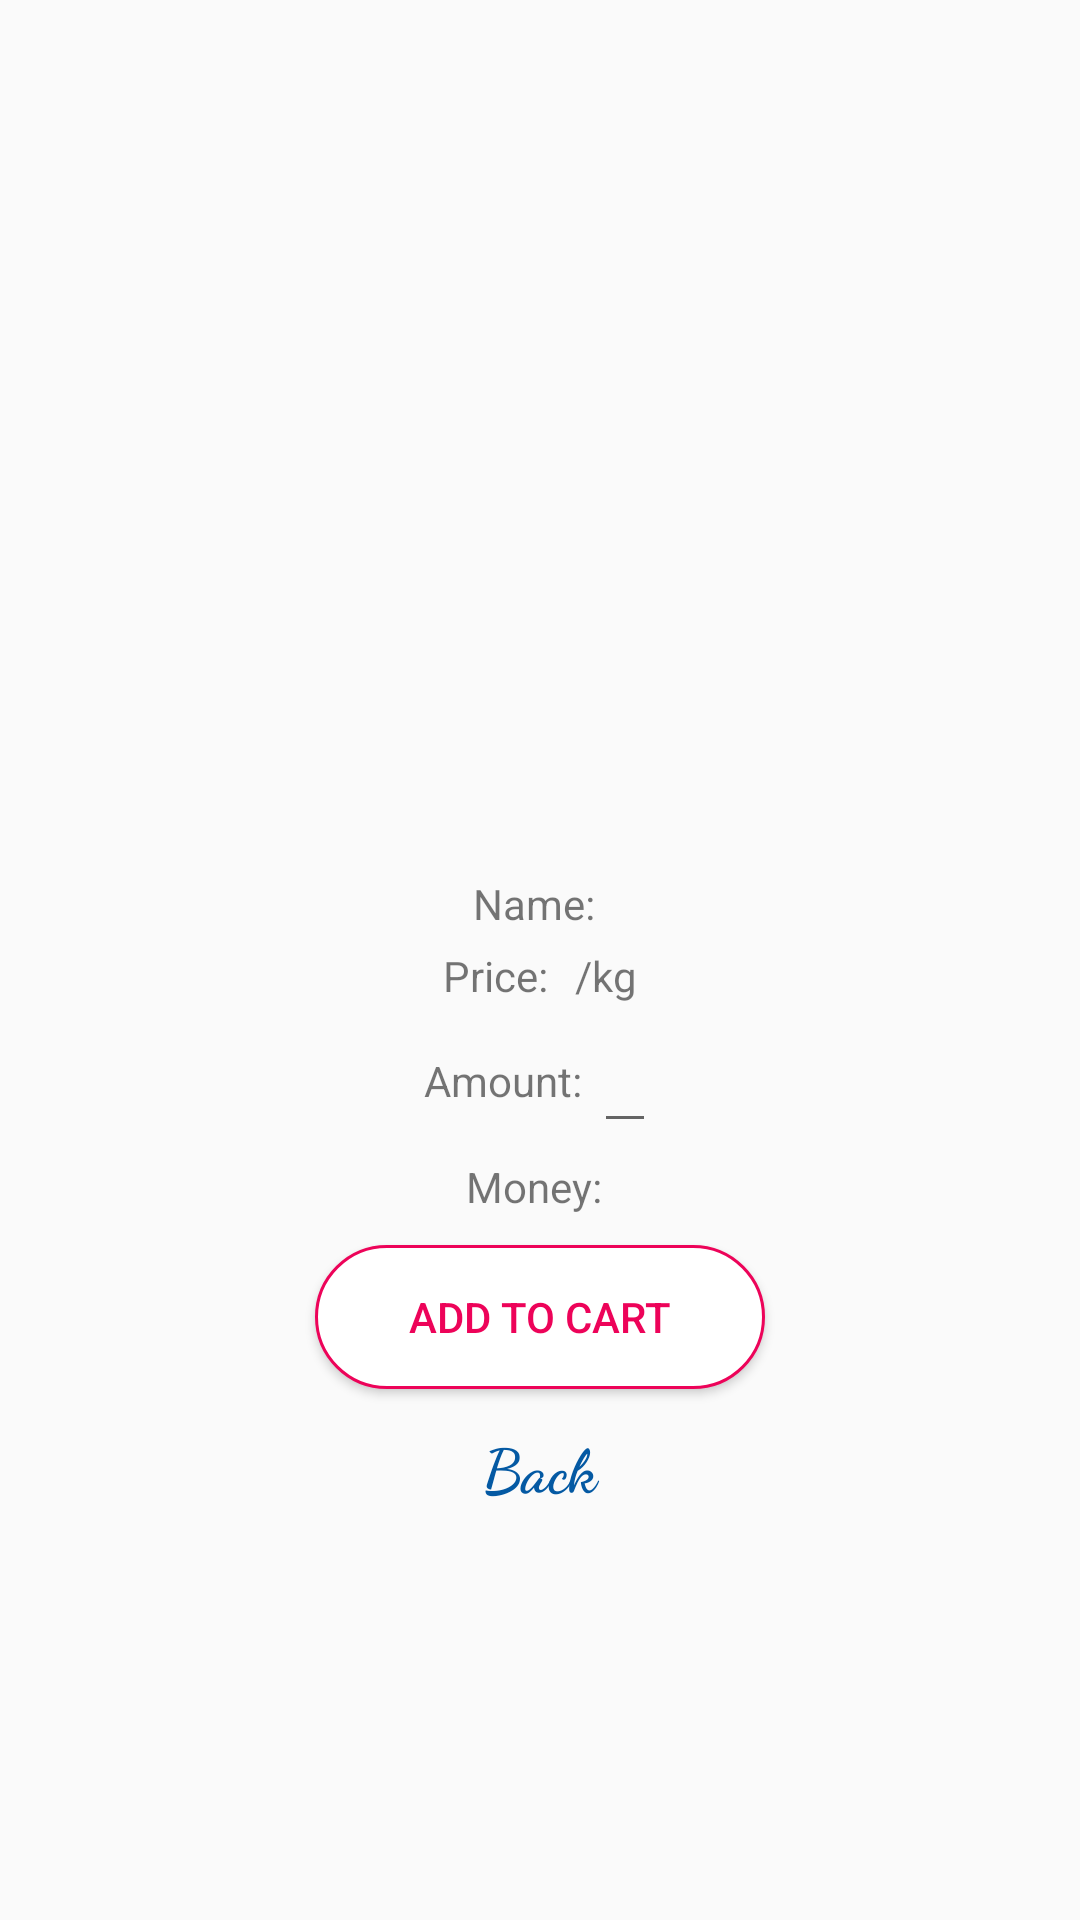

Reconstruct the res/layout file that produces this screen, plus the resources it refers to.
<!-- AndroidManifest.xml: application theme Theme.PJ_GroceryStore -->
<!-- res/layout/activity_product_details.xml -->
<?xml version="1.0" encoding="utf-8"?>
<RelativeLayout xmlns:android="http://schemas.android.com/apk/res/android"
    xmlns:app="http://schemas.android.com/apk/res-auto"
    xmlns:tools="http://schemas.android.com/tools"
    android:layout_width="match_parent"
    android:layout_height="match_parent"
    tools:context=".activity.ProductDetails">

    <LinearLayout
        android:layout_width="match_parent"
        android:layout_height="wrap_content"
        android:layout_centerInParent="true"
        android:gravity="center"
        android:orientation="vertical">

        <ImageView
            android:id="@+id/img_imgdetailProduct"
            android:layout_width="150dp"
            android:layout_height="150dp" />

        <LinearLayout
            android:layout_width="match_parent"
            android:layout_height="wrap_content"
            android:layout_marginTop="5dp"
            android:gravity="center"
            android:orientation="horizontal">

            <TextView
                android:layout_width="wrap_content"
                android:layout_height="wrap_content"
                android:text="@string/name_product" />

            <TextView
                android:id="@+id/tv_nameDetailProduct"
                android:layout_width="wrap_content"
                android:layout_height="wrap_content"
                android:layout_marginStart="4dp"
                android:textAlignment="center" />

        </LinearLayout>

        <LinearLayout
            android:layout_width="match_parent"
            android:layout_height="wrap_content"
            android:layout_marginTop="5dp"
            android:gravity="center"
            android:orientation="horizontal">

            <TextView
                android:layout_width="wrap_content"
                android:layout_height="wrap_content"
                android:text="@string/price_product" />

            <TextView
                android:id="@+id/tv_priceDetailProduct"
                android:layout_width="wrap_content"
                android:layout_height="wrap_content"
                android:layout_marginStart="9dp" />

            <TextView
                android:layout_width="wrap_content"
                android:layout_height="wrap_content"
                android:text="@string/price_1kg" />

        </LinearLayout>


        <LinearLayout
            android:layout_width="match_parent"
            android:layout_height="wrap_content"
            android:layout_marginTop="5dp"
            android:gravity="center"
            android:orientation="horizontal">

            <TextView
                android:layout_width="wrap_content"
                android:layout_height="wrap_content"
                android:text="@string/amount_product" />

            <EditText
                android:id="@+id/tv_amount"
                android:layout_width="wrap_content"
                android:layout_height="wrap_content"
                android:layout_marginStart="4dp"
                android:inputType="number"
                />

        </LinearLayout>


        <LinearLayout
            android:layout_width="match_parent"
            android:layout_height="wrap_content"
            android:layout_marginTop="5dp"
            android:gravity="center"
            android:orientation="horizontal">

            <TextView
                android:layout_width="wrap_content"
                android:layout_height="wrap_content"
                android:text="@string/money_product" />

            <TextView
                android:id="@+id/tv_totalMoney"
                android:layout_width="wrap_content"
                android:layout_height="wrap_content"
                android:layout_marginStart="4dp" />

        </LinearLayout>

        <Button
            android:id="@+id/btn_addCart"
            android:layout_width="150dp"
            android:layout_height="wrap_content"
            android:layout_marginTop="10dp"
            android:background="@drawable/custom_btn_login"
            android:text="@string/accept_add_Cart"
            android:textColor="@color/pink"
            app:backgroundTint="@null"/>

        <TextView
            android:id="@+id/tv_backToStoreFragment"
            android:layout_width="match_parent"
            android:layout_height="wrap_content"
            android:layout_marginTop="12dp"
            android:fontFamily="cursive"
            android:text="@string/tv_back"
            android:textAlignment="center"
            android:textColor="@color/blue"
            android:textSize="20sp"
            android:textStyle="bold" />

    </LinearLayout>


</RelativeLayout>
<!-- resources referenced by this layout -->
<resources>
  <color name="blue">#0459A3</color>
  <color name="pink">#ED0359</color>
  <!-- drawable custom_btn_login (drawable) -->
  <?xml version="1.0" encoding="utf-8"?>
  <shape xmlns:android="http://schemas.android.com/apk/res/android"
      android:shape="rectangle">
      <solid android:color="@color/white"/>
      <stroke android:color="@color/pink" android:width="1dp"/>
      <corners android:radius="40dp"/>
      
  </shape>
  <string name="accept_add_Cart">Add To Cart </string>
  <string name="amount_product">Amount: </string>
  <string name="money_product">Money: </string>
  <string name="name_product">Name: </string>
  <string name="price_1kg">/kg </string>
  <string name="price_product">Price: </string>
  <string name="tv_back">Back</string>
  <style name="Theme.PJ_GroceryStore" parent="Theme.MaterialComponents.Light.NoActionBar.Bridge">
          
          <item name="colorPrimary">@color/purple_500</item>
          <item name="colorPrimaryVariant">@color/purple_700</item>
          <item name="colorOnPrimary">@color/white</item>
          
          <item name="colorSecondary">@color/teal_200</item>
          <item name="colorSecondaryVariant">@color/teal_700</item>
          <item name="colorOnSecondary">@color/black</item>
          
          <item name="android:statusBarColor" tools:targetApi="l">?attr/colorPrimaryVariant</item>
          
      </style>
  <color name="white">#FFFFFFFF</color>
  <color name="purple_500">#FF6200EE</color>
  <color name="purple_700">#FF3700B3</color>
  <color name="teal_200">#FF03DAC5</color>
  <color name="teal_700">#FF018786</color>
  <color name="black">#FF000000</color>
</resources>
